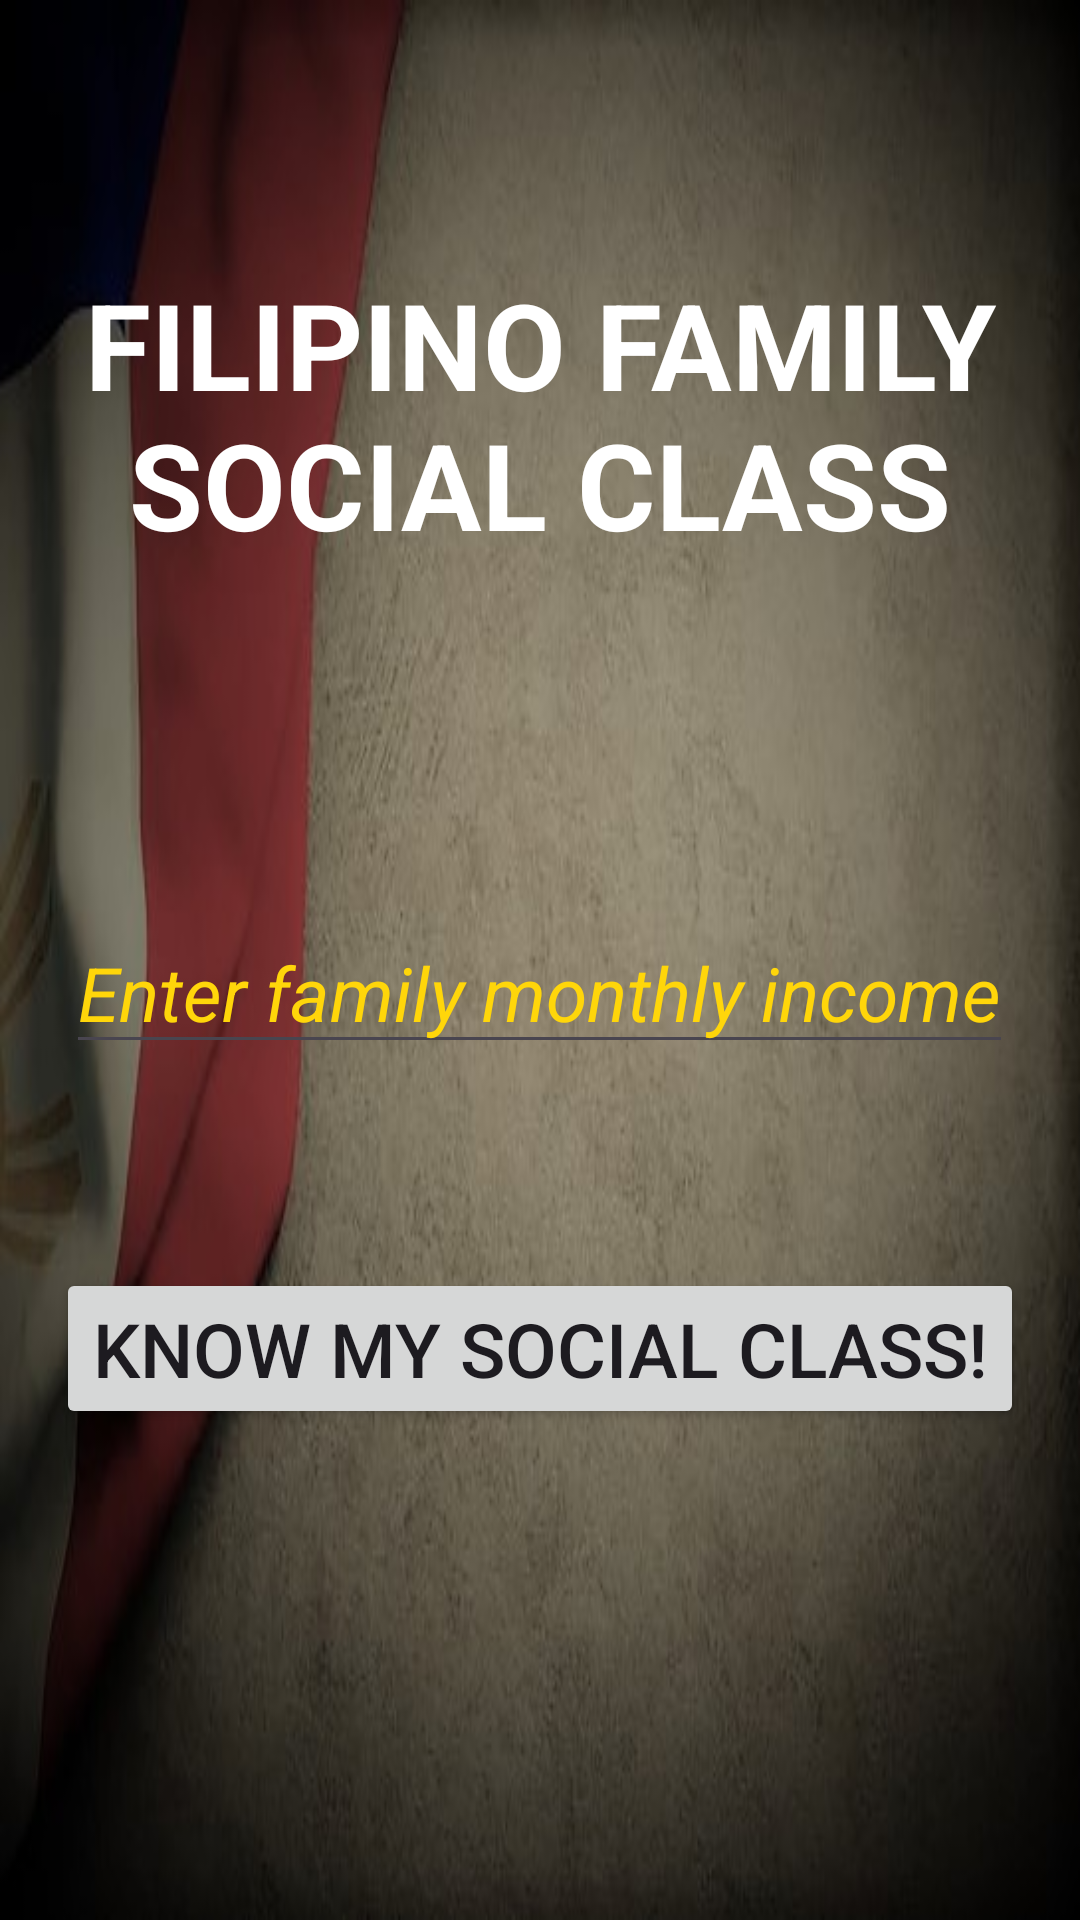

Reconstruct the res/layout file that produces this screen, plus the resources it refers to.
<!-- AndroidManifest.xml: application theme Theme.SocialClassDeterminerApp -->
<!-- res/layout/activity_main.xml -->
<?xml version="1.0" encoding="utf-8"?>
<androidx.constraintlayout.widget.ConstraintLayout xmlns:android="http://schemas.android.com/apk/res/android"
    xmlns:app="http://schemas.android.com/apk/res-auto"
    xmlns:tools="http://schemas.android.com/tools"
    android:layout_width="match_parent"
    android:layout_height="match_parent"
    android:background="@drawable/fil_backgroung2"
    tools:context=".MainActivity">


    <TextView
        android:id="@+id/textView"
        android:layout_width="wrap_content"
        android:layout_height="wrap_content"
        android:layout_marginTop="88dp"
        android:gravity="center"
        android:text="FILIPINO FAMILY SOCIAL CLASS"
        android:textColor="@color/white"
        android:textSize="40sp"
        android:textStyle="bold"
        app:layout_constraintEnd_toEndOf="parent"
        app:layout_constraintHorizontal_bias="0.0"
        app:layout_constraintStart_toStartOf="parent"
        app:layout_constraintTop_toTopOf="parent" />

    <EditText
        android:id="@+id/editText"
        android:layout_width="wrap_content"
        android:layout_height="wrap_content"
        android:layout_marginTop="116dp"
        android:hint="Enter family monthly income"
        android:textColorHint="@color/yellow"
        android:textSize="25sp"
        android:textStyle="italic"
        app:layout_constraintEnd_toEndOf="parent"
        app:layout_constraintHorizontal_bias="0.497"
        app:layout_constraintStart_toStartOf="parent"
        app:layout_constraintTop_toBottomOf="@+id/textView" />

    <Button
        android:id="@+id/button"
        android:layout_width="wrap_content"
        android:layout_height="wrap_content"
        android:layout_marginTop="68dp"
        android:text="Know my social class!"
        android:textSize="25sp"
        app:layout_constraintEnd_toEndOf="parent"
        app:layout_constraintStart_toStartOf="parent"
        app:layout_constraintTop_toBottomOf="@+id/editText" />


</androidx.constraintlayout.widget.ConstraintLayout>
<!-- resources referenced by this layout -->
<resources>
  <color name="white">#FFFFFFFF</color>
  <color name="yellow">#ffd60a</color>
  <!-- drawable fil_backgroung2: jpg bitmap (drawable, 53222 bytes) -->
  <style name="Theme.SocialClassDeterminerApp" parent="Base.Theme.SocialClassDeterminerApp" />
  <style name="Base.Theme.SocialClassDeterminerApp" parent="Theme.Material3.DayNight.NoActionBar">
          
          
      </style>
</resources>
